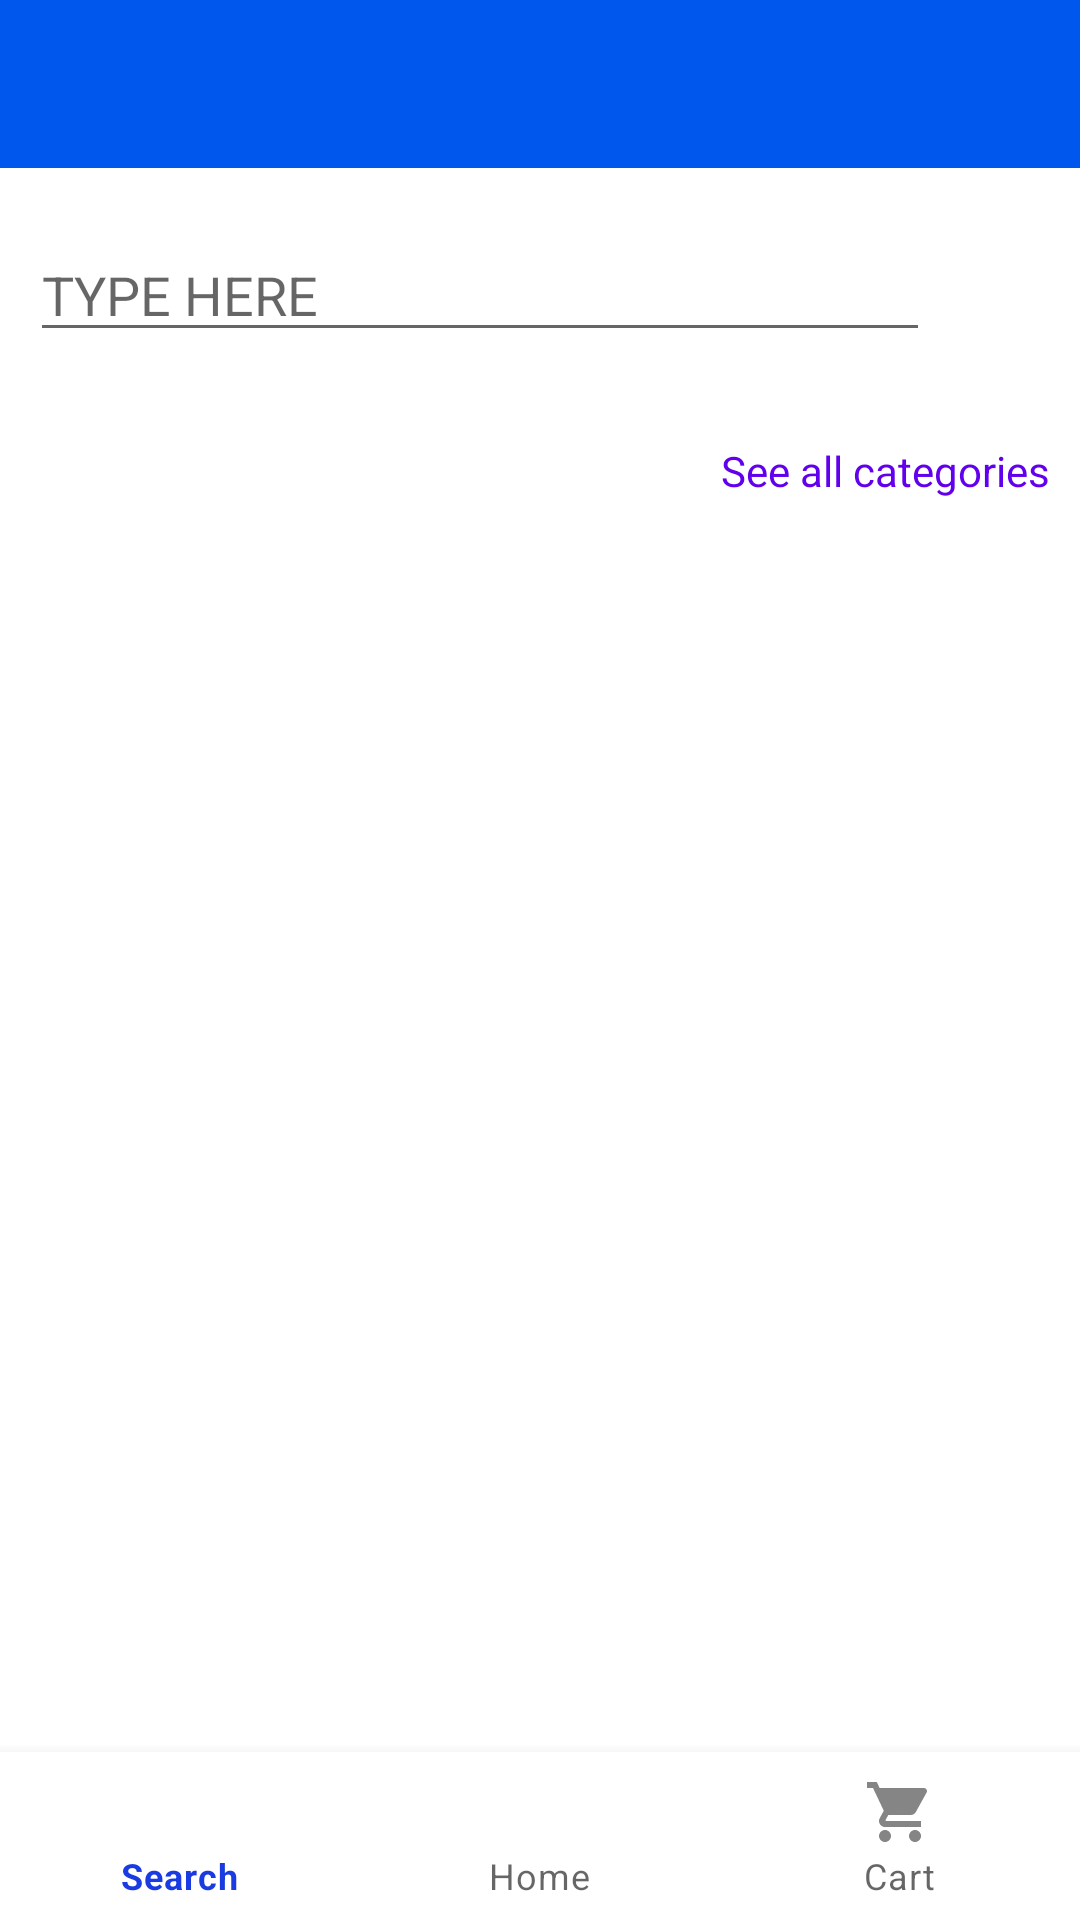

The Android layout XML behind this screen, and the referenced resources:
<!-- AndroidManifest.xml: application theme Theme.AriaGrocery -->
<!-- res/layout/activity_search.xml -->
<?xml version="1.0" encoding="utf-8"?>
<RelativeLayout xmlns:android="http://schemas.android.com/apk/res/android"
    xmlns:app="http://schemas.android.com/apk/res-auto"
    xmlns:tools="http://schemas.android.com/tools"
    android:layout_width="match_parent"
    android:layout_height="match_parent"
    tools:context=".Search_Activity">
    <com.google.android.material.appbar.MaterialToolbar
        android:layout_width="match_parent"
        android:layout_height="wrap_content"
        android:id="@+id/toolbar"
        android:background="#0057EE"/>
    <RelativeLayout
        android:layout_width="match_parent"
        android:layout_height="wrap_content"
        android:layout_below="@+id/toolbar"
        android:layout_marginTop="10dp"
        android:layout_marginBottom="58dp">

        <EditText
            android:layout_width="match_parent"
            android:layout_height="wrap_content"
            android:id="@+id/searchBox"
            android:hint="@string/type_here"
            android:layout_margin="10dp"
            android:layout_toStartOf="@id/btnsearc"/>

        <ImageView
            android:id="@+id/btnsearc"
            android:layout_width="40dp"
            android:layout_height="40dp"
            android:layout_alignParentEnd="true"
            android:layout_marginTop="7dp"
            android:src="@drawable/ic_action_search" />

        <LinearLayout
            android:layout_width="wrap_content"
            android:layout_height="wrap_content"
            android:orientation="horizontal"
            android:layout_below="@id/searchBox"
            android:layout_marginTop="10dp"
            android:layout_marginStart="10dp"
            android:id="@+id/linear">

            <TextView
                android:layout_width="wrap_content"
                android:layout_height="wrap_content"
                android:id="@+id/txtfirst_category"
                android:visibility="gone"
                android:textSize="17sp"
                android:text="first category"/>

            <TextView
                android:layout_width="wrap_content"
                android:layout_height="wrap_content"
                android:id="@+id/txtsecond_category"
                android:layout_marginStart="10dp"
                android:visibility="gone"
                android:textSize="17sp"
                android:text="second category"/>

            <TextView
                android:layout_width="wrap_content"
                android:layout_height="wrap_content"
                android:id="@+id/txtthird_category"
                android:layout_marginStart="10dp"
                android:visibility="gone"
                android:textSize="17sp"
                android:text="third category"/>

        </LinearLayout>
        <TextView
            android:id="@+id/txtAllcategories"
            android:layout_width="wrap_content"
            android:layout_height="wrap_content"
            android:text="@string/see_all_categories"
            android:layout_below="@+id/linear"
            android:textColor="@color/design_default_color_primary"
            android:layout_alignParentEnd="true"
            android:layout_marginTop="10dp"
            android:layout_marginEnd="10dp"/>
        <androidx.recyclerview.widget.RecyclerView
            android:id="@+id/search_recycler"
            android:layout_width="wrap_content"
            android:layout_height="match_parent"
            android:layout_below="@+id/txtAllcategories"
            android:layout_centerHorizontal="true"
            android:layout_marginTop="10dp"/>




    </RelativeLayout>

    <com.google.android.material.bottomnavigation.BottomNavigationView
        android:id="@+id/bottomnavview"
        android:layout_width="match_parent"
        android:layout_height="wrap_content"
        android:layout_alignParentBottom="true"
        app:menu="@menu/bottom_nav_menu" />




</RelativeLayout>
<!-- resources referenced by this layout -->
<resources>
  <string name="see_all_categories">See all categories</string>
  <string name="type_here">TYPE HERE</string>
  <style name="Theme.AriaGrocery" parent="Theme.MaterialComponents.Light.NoActionBar">
          
          <item name="colorPrimary">#193BE1</item>
          <item name="colorPrimaryVariant">#2C4CBF</item>
          <item name="colorOnPrimary">@color/white</item>
          
          <item name="colorSecondary">@color/teal_200</item>
          <item name="colorSecondaryVariant">@color/teal_700</item>
          <item name="colorOnSecondary">@color/black</item>
          
          <item name="android:statusBarColor" tools:targetApi="l">#445EAE</item>
          
      </style>
  <!-- not gathered from this repository: default colours our renderer supplied (Android Studio template values) -->
  <color name="teal_200">#FF03DAC5</color>
  <color name="teal_700">#FF018786</color>
  <color name="black">#FF000000</color>
  <color name="white">#FFFFFFFF</color>
</resources>
